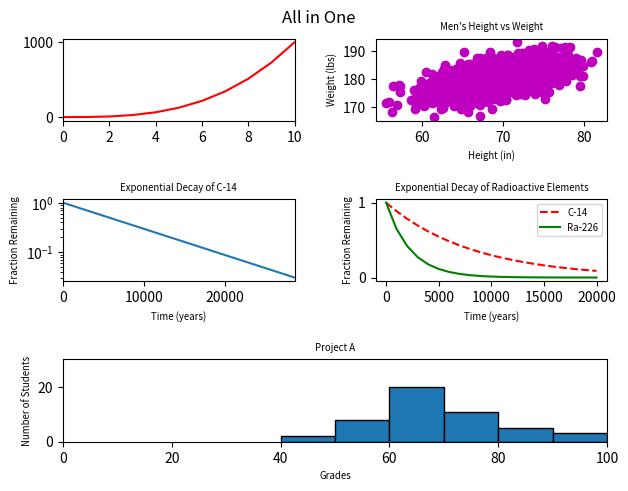

This figure's Python source:
#!/usr/bin/env python3
"""Multiple plots in a figure"""
import numpy as np
import matplotlib.pyplot as plt

y0 = np.arange(0, 11) ** 3

mean = [69, 0]
cov = [[15, 8], [8, 15]]
np.random.seed(5)
x1, y1 = np.random.multivariate_normal(mean, cov, 2000).T
y1 += 180

x2 = np.arange(0, 28651, 5730)
r2 = np.log(0.5)
t2 = 5730
y2 = np.exp((r2 / t2) * x2)

x3 = np.arange(0, 21000, 1000)
r3 = np.log(0.5)
t31 = 5730
t32 = 1600
y31 = np.exp((r3 / t31) * x3)
y32 = np.exp((r3 / t32) * x3)

np.random.seed(5)
student_grades = np.random.normal(68, 15, 50)

bins = range(40, 101, 10)


plt.figure()

plt.rc('axes', titlesize='x-small')
plt.rc('axes', labelsize='x-small')
plt.rc('legend', fontsize='x-small')

plt.subplot(321)
plt.plot(y0, 'r')
plt.xlim((0, 10))

plt.subplot(322)
plt.scatter(x1, y1, c='m')
plt.xlabel('Height (in)')
plt.ylabel('Weight (lbs)')
plt.title("Men's Height vs Weight")

plt.subplot(323)
plt.plot(x2, y2)
plt.yscale('log')
plt.xlim((0, 28650))
plt.xlabel('Time (years)')
plt.ylabel('Fraction Remaining')
plt.title('Exponential Decay of C-14')

plt.subplot(324)
plt.plot(x3, y31, 'r--', label='C-14')
plt.plot(x3, y32, 'g-', label='Ra-226')
plt.xlabel('Time (years)')
plt.ylabel('Fraction Remaining')
plt.title('Exponential Decay of Radioactive Elements')
plt.legend()

plt.subplot(313)
plt.hist(student_grades, bins=bins, ec="black")
plt.xlim((0, 100))
plt.ylim((0, 30))
plt.xlabel('Grades')
plt.ylabel('Number of Students')
plt.title('Project A')

plt.suptitle('All in One')

plt.subplots_adjust(top=0.92, bottom=0.08, left=0.10, right=0.95, hspace=0.95,
                    wspace=0.35)


plt.show()
